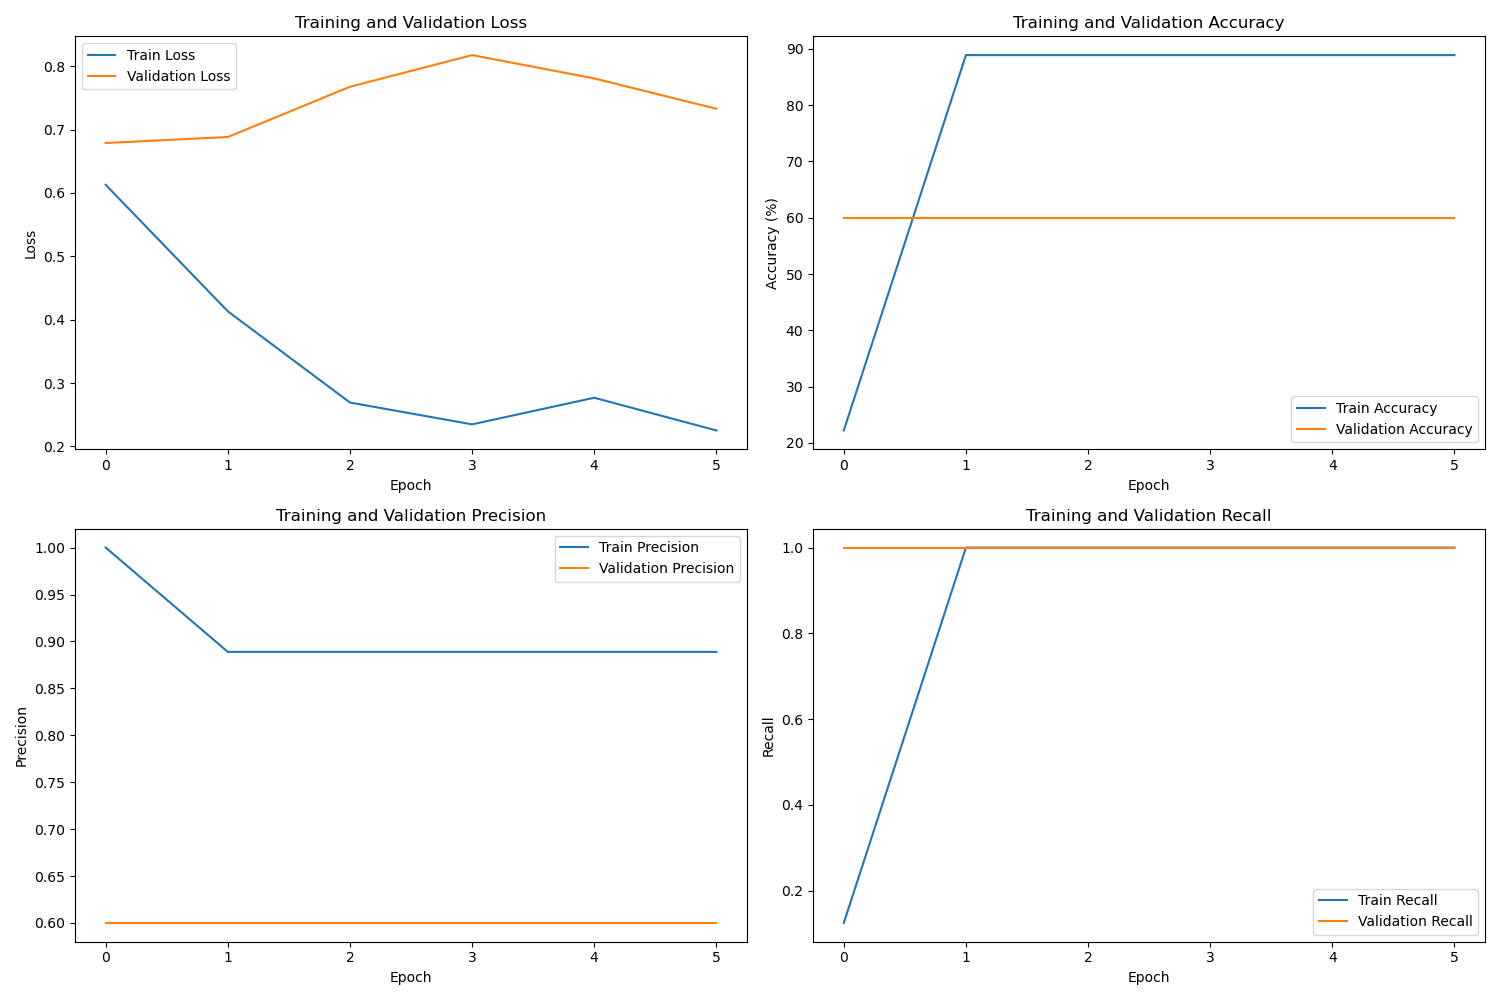

Values plotted in this chart, from the file beside it:
, train_loss, val_loss, train_acc, val_acc, train_precision, train_recall, train_f1, val_precision, val_recall, val_f1, epoch_time, total_time
0, 0.6129, 0.6789, 22.22, 60.0, 1.0, 0.125, 0.2222, 0.6, 1.0, 0.75, 0.834, 3.253
1, 0.4132, 0.6884, 88.89, 60.0, 0.8889, 1.0, 0.9412, 0.6, 1.0, 0.75, 0.5116, 3.253
2, 0.2691, 0.7678, 88.89, 60.0, 0.8889, 1.0, 0.9412, 0.6, 1.0, 0.75, 0.4986, 3.253
3, 0.2347, 0.8177, 88.89, 60.0, 0.8889, 1.0, 0.9412, 0.6, 1.0, 0.75, 0.4453, 3.253
4, 0.2767, 0.7809, 88.89, 60.0, 0.8889, 1.0, 0.9412, 0.6, 1.0, 0.75, 0.5097, 3.253
5, 0.2251, 0.7329, 88.89, 60.0, 0.8889, 1.0, 0.9412, 0.6, 1.0, 0.75, 0.4347, 3.253
